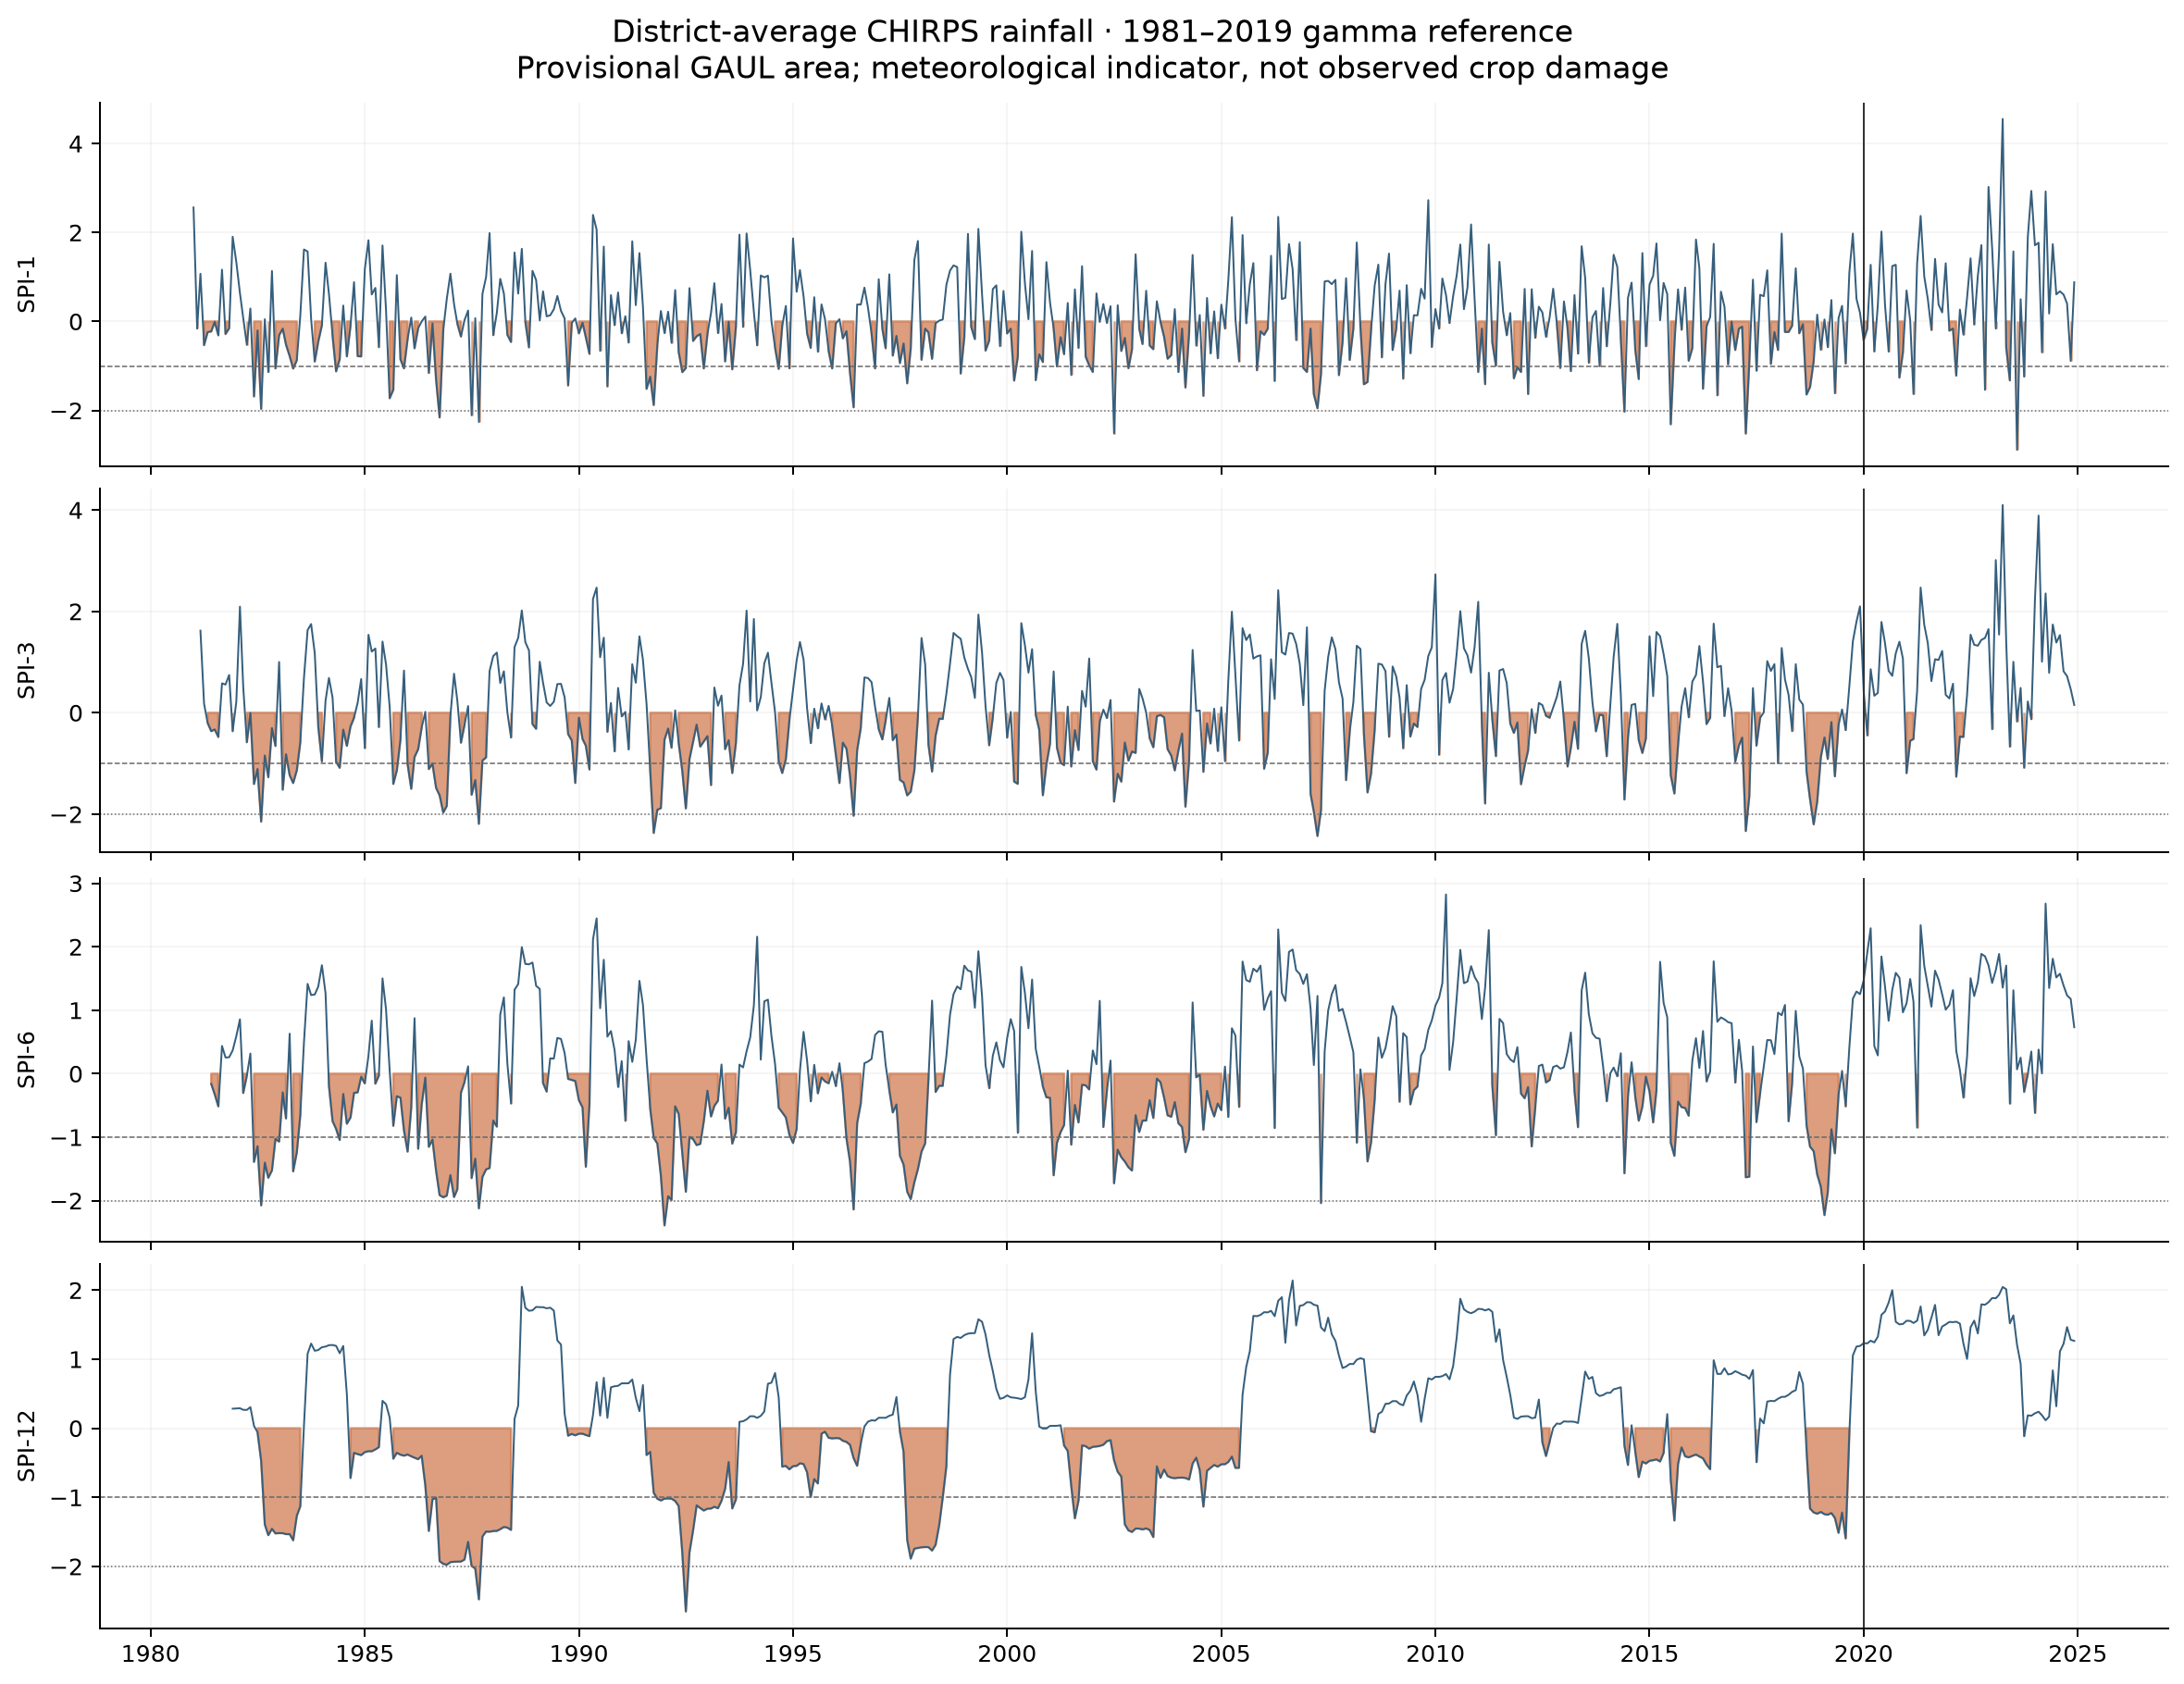

The data file committed next to this chart (first rows):
period, aggregation, boundary_code, boundary_source, dataset, date, district_area_rain_grid_km2, expected_days, month, rain_area_km2, rain_days, rain_mm, rain_valid_fraction, year, rain_for_spi_mm, spi_1, spi_3, spi_6, spi_12
1981-01, district_area_weighted_monthly_total, 70179, FAO/GAUL/2015/level2, UCSB-CHG/CHIRPS/DAILY, 1981-01, 11407, 31, 1, 11407, 31, 7.448, 1, 1981, 7.448, 2.563, , , 
1981-02, district_area_weighted_monthly_total, 70179, FAO/GAUL/2015/level2, UCSB-CHG/CHIRPS/DAILY, 1981-02, 11407, 28, 2, 11407, 28, 0.0, 1, 1981, 0.0, -0.1614, , , 
1981-03, district_area_weighted_monthly_total, 70179, FAO/GAUL/2015/level2, UCSB-CHG/CHIRPS/DAILY, 1981-03, 11407, 31, 3, 11407, 31, 5.455, 1, 1981, 5.455, 1.072, 1.62, , 
1981-04, district_area_weighted_monthly_total, 70179, FAO/GAUL/2015/level2, UCSB-CHG/CHIRPS/DAILY, 1981-04, 11407, 30, 4, 11407, 30, 6.911, 1, 1981, 6.911, -0.5322, 0.1771, , 
1981-05, district_area_weighted_monthly_total, 70179, FAO/GAUL/2015/level2, UCSB-CHG/CHIRPS/DAILY, 1981-05, 11407, 31, 5, 11407, 31, 13.03, 1, 1981, 13.03, -0.2403, -0.1965, , 
1981-06, district_area_weighted_monthly_total, 70179, FAO/GAUL/2015/level2, UCSB-CHG/CHIRPS/DAILY, 1981-06, 11407, 30, 6, 11407, 30, 106.4, 1, 1981, 106.4, -0.2242, -0.3629, -0.1602, 
1981-07, district_area_weighted_monthly_total, 70179, FAO/GAUL/2015/level2, UCSB-CHG/CHIRPS/DAILY, 1981-07, 11407, 31, 7, 11407, 31, 143.5, 1, 1981, 143.5, -0.007816, -0.3295, -0.3244, 
1981-08, district_area_weighted_monthly_total, 70179, FAO/GAUL/2015/level2, UCSB-CHG/CHIRPS/DAILY, 1981-08, 11407, 31, 8, 11407, 31, 125, 1, 1981, 125, -0.3104, -0.4777, -0.515, 
1981-09, district_area_weighted_monthly_total, 70179, FAO/GAUL/2015/level2, UCSB-CHG/CHIRPS/DAILY, 1981-09, 11407, 30, 9, 11407, 30, 278.1, 1, 1981, 278.1, 1.164, 0.5804, 0.4372, 
1981-10, district_area_weighted_monthly_total, 70179, FAO/GAUL/2015/level2, UCSB-CHG/CHIRPS/DAILY, 1981-10, 11407, 31, 10, 11407, 31, 50.83, 1, 1981, 50.83, -0.2821, 0.5563, 0.2543, 
1981-11, district_area_weighted_monthly_total, 70179, FAO/GAUL/2015/level2, UCSB-CHG/CHIRPS/DAILY, 1981-11, 11407, 30, 11, 11407, 30, 15.42, 1, 1981, 15.42, -0.1527, 0.7454, 0.2593, 
1981-12, district_area_weighted_monthly_total, 70179, FAO/GAUL/2015/level2, UCSB-CHG/CHIRPS/DAILY, 1981-12, 11407, 31, 12, 11407, 31, 7.208, 1, 1981, 7.208, 1.904, -0.3657, 0.3668, 0.2829
1982-01, district_area_weighted_monthly_total, 70179, FAO/GAUL/2015/level2, UCSB-CHG/CHIRPS/DAILY, 1982-01, 11407, 31, 1, 11407, 31, 2.516, 1, 1982, 2.516, 1.335, 0.2205, 0.5909, 0.2864
1982-02, district_area_weighted_monthly_total, 70179, FAO/GAUL/2015/level2, UCSB-CHG/CHIRPS/DAILY, 1982-02, 11407, 28, 2, 11407, 28, 0.5659, 1, 1982, 0.5659, 0.6367, 2.093, 0.857, 0.2896
1982-03, district_area_weighted_monthly_total, 70179, FAO/GAUL/2015/level2, UCSB-CHG/CHIRPS/DAILY, 1982-03, 11407, 31, 3, 11407, 31, 1.564, 1, 1982, 1.564, 0.07553, 0.5081, -0.304, 0.2665
1982-04, district_area_weighted_monthly_total, 70179, FAO/GAUL/2015/level2, UCSB-CHG/CHIRPS/DAILY, 1982-04, 11407, 30, 4, 11407, 30, 6.925, 1, 1982, 6.925, -0.5272, -0.5813, -0.03042, 0.2655
1982-05, district_area_weighted_monthly_total, 70179, FAO/GAUL/2015/level2, UCSB-CHG/CHIRPS/DAILY, 1982-05, 11407, 31, 5, 11407, 31, 19.47, 1, 1982, 19.47, 0.2913, -0.004265, 0.3172, 0.3057
1982-06, district_area_weighted_monthly_total, 70179, FAO/GAUL/2015/level2, UCSB-CHG/CHIRPS/DAILY, 1982-06, 11407, 30, 6, 11407, 30, 61.18, 1, 1982, 61.18, -1.685, -1.405, -1.39, 0.03262
1982-07, district_area_weighted_monthly_total, 70179, FAO/GAUL/2015/level2, UCSB-CHG/CHIRPS/DAILY, 1982-07, 11407, 31, 7, 11407, 31, 129.9, 1, 1982, 129.9, -0.2026, -1.109, -1.143, -0.05687
1982-08, district_area_weighted_monthly_total, 70179, FAO/GAUL/2015/level2, UCSB-CHG/CHIRPS/DAILY, 1982-08, 11407, 31, 8, 11407, 31, 61.7, 1, 1982, 61.7, -1.966, -2.147, -2.075, -0.4718
1982-09, district_area_weighted_monthly_total, 70179, FAO/GAUL/2015/level2, UCSB-CHG/CHIRPS/DAILY, 1982-09, 11407, 30, 9, 11407, 30, 159.7, 1, 1982, 159.7, 0.0493, -0.8443, -1.402, -1.392
1982-10, district_area_weighted_monthly_total, 70179, FAO/GAUL/2015/level2, UCSB-CHG/CHIRPS/DAILY, 1982-10, 11407, 31, 10, 11407, 31, 22.99, 1, 1982, 22.99, -1.139, -1.271, -1.64, -1.547
1982-11, district_area_weighted_monthly_total, 70179, FAO/GAUL/2015/level2, UCSB-CHG/CHIRPS/DAILY, 1982-11, 11407, 30, 11, 11407, 30, 36.11, 1, 1982, 36.11, 1.135, -0.3027, -1.525, -1.456
1982-12, district_area_weighted_monthly_total, 70179, FAO/GAUL/2015/level2, UCSB-CHG/CHIRPS/DAILY, 1982-12, 11407, 31, 12, 11407, 31, 2.308, 1, 1982, 2.308, -1.055, -0.6549, -1.027, -1.522
1983-01, district_area_weighted_monthly_total, 70179, FAO/GAUL/2015/level2, UCSB-CHG/CHIRPS/DAILY, 1983-01, 11407, 31, 1, 11407, 31, 0.1087, 1, 1983, 0.1087, -0.3094, 1.002, -1.07, -1.518
1983-02, district_area_weighted_monthly_total, 70179, FAO/GAUL/2015/level2, UCSB-CHG/CHIRPS/DAILY, 1983-02, 11407, 28, 2, 11407, 28, 0.0, 1, 1983, 0.0, -0.1614, -1.518, -0.295, -1.519
1983-03, district_area_weighted_monthly_total, 70179, FAO/GAUL/2015/level2, UCSB-CHG/CHIRPS/DAILY, 1983-03, 11407, 31, 3, 11407, 31, 0.5124, 1, 1983, 0.5124, -0.5211, -0.8185, -0.7056, -1.533
1983-04, district_area_weighted_monthly_total, 70179, FAO/GAUL/2015/level2, UCSB-CHG/CHIRPS/DAILY, 1983-04, 11407, 30, 4, 11407, 30, 6.242, 1, 1983, 6.242, -0.7756, -1.23, 0.631, -1.533
1983-05, district_area_weighted_monthly_total, 70179, FAO/GAUL/2015/level2, UCSB-CHG/CHIRPS/DAILY, 1983-05, 11407, 31, 5, 11407, 31, 6.257, 1, 1983, 6.257, -1.058, -1.386, -1.539, -1.622
1983-06, district_area_weighted_monthly_total, 70179, FAO/GAUL/2015/level2, UCSB-CHG/CHIRPS/DAILY, 1983-06, 11407, 30, 6, 11407, 30, 84.19, 1, 1983, 84.19, -0.873, -1.135, -1.239, -1.268
1983-07, district_area_weighted_monthly_total, 70179, FAO/GAUL/2015/level2, UCSB-CHG/CHIRPS/DAILY, 1983-07, 11407, 31, 7, 11407, 31, 155, 1, 1983, 155, 0.1455, -0.5769, -0.6488, -1.128
1983-08, district_area_weighted_monthly_total, 70179, FAO/GAUL/2015/level2, UCSB-CHG/CHIRPS/DAILY, 1983-08, 11407, 31, 8, 11407, 31, 241.6, 1, 1983, 241.6, 1.618, 0.6911, 0.4957, 0.04007
1983-09, district_area_weighted_monthly_total, 70179, FAO/GAUL/2015/level2, UCSB-CHG/CHIRPS/DAILY, 1983-09, 11407, 30, 9, 11407, 30, 332.5, 1, 1983, 332.5, 1.573, 1.63, 1.415, 1.079
1983-10, district_area_weighted_monthly_total, 70179, FAO/GAUL/2015/level2, UCSB-CHG/CHIRPS/DAILY, 1983-10, 11407, 31, 10, 11407, 31, 66.39, 1, 1983, 66.39, 0.05481, 1.75, 1.239, 1.226
1983-11, district_area_weighted_monthly_total, 70179, FAO/GAUL/2015/level2, UCSB-CHG/CHIRPS/DAILY, 1983-11, 11407, 30, 11, 11407, 30, 8.245, 1, 1983, 8.245, -0.8993, 1.176, 1.248, 1.121
1983-12, district_area_weighted_monthly_total, 70179, FAO/GAUL/2015/level2, UCSB-CHG/CHIRPS/DAILY, 1983-12, 11407, 31, 12, 11407, 31, 3.021, 1, 1983, 3.021, -0.4521, -0.2727, 1.374, 1.133
1984-01, district_area_weighted_monthly_total, 70179, FAO/GAUL/2015/level2, UCSB-CHG/CHIRPS/DAILY, 1984-01, 11407, 31, 1, 11407, 31, 0.2155, 1, 1984, 0.2155, -0.08542, -0.9595, 1.709, 1.173
1984-02, district_area_weighted_monthly_total, 70179, FAO/GAUL/2015/level2, UCSB-CHG/CHIRPS/DAILY, 1984-02, 11407, 29, 2, 11407, 29, 2.095, 1, 1984, 2.095, 1.321, 0.2378, 1.267, 1.182
1984-03, district_area_weighted_monthly_total, 70179, FAO/GAUL/2015/level2, UCSB-CHG/CHIRPS/DAILY, 1984-03, 11407, 31, 3, 11407, 31, 3.321, 1, 1984, 3.321, 0.6221, 0.6866, -0.1867, 1.202
1984-04, district_area_weighted_monthly_total, 70179, FAO/GAUL/2015/level2, UCSB-CHG/CHIRPS/DAILY, 1984-04, 11407, 30, 4, 11407, 30, 7.532, 1, 1984, 7.532, -0.3201, 0.2959, -0.7474, 1.205
1984-05, district_area_weighted_monthly_total, 70179, FAO/GAUL/2015/level2, UCSB-CHG/CHIRPS/DAILY, 1984-05, 11407, 31, 5, 11407, 31, 5.875, 1, 1984, 5.875, -1.121, -0.9669, -0.8696, 1.193
1984-06, district_area_weighted_monthly_total, 70179, FAO/GAUL/2015/level2, UCSB-CHG/CHIRPS/DAILY, 1984-06, 11407, 30, 6, 11407, 30, 85.04, 1, 1984, 85.04, -0.846, -1.085, -1.045, 1.086
1984-07, district_area_weighted_monthly_total, 70179, FAO/GAUL/2015/level2, UCSB-CHG/CHIRPS/DAILY, 1984-07, 11407, 31, 7, 11407, 31, 171.8, 1, 1984, 171.8, 0.3575, -0.3329, -0.3199, 1.191
1984-08, district_area_weighted_monthly_total, 70179, FAO/GAUL/2015/level2, UCSB-CHG/CHIRPS/DAILY, 1984-08, 11407, 31, 8, 11407, 31, 103.6, 1, 1984, 103.6, -0.7848, -0.6533, -0.7885, 0.487
1984-09, district_area_weighted_monthly_total, 70179, FAO/GAUL/2015/level2, UCSB-CHG/CHIRPS/DAILY, 1984-09, 11407, 30, 9, 11407, 30, 147.5, 1, 1984, 147.5, -0.09361, -0.2709, -0.6908, -0.7205
1984-10, district_area_weighted_monthly_total, 70179, FAO/GAUL/2015/level2, UCSB-CHG/CHIRPS/DAILY, 1984-10, 11407, 31, 10, 11407, 31, 117.6, 1, 1984, 117.6, 0.8835, -0.09868, -0.3028, -0.3565
1984-11, district_area_weighted_monthly_total, 70179, FAO/GAUL/2015/level2, UCSB-CHG/CHIRPS/DAILY, 1984-11, 11407, 30, 11, 11407, 30, 9.203, 1, 1984, 9.203, -0.778, 0.1998, -0.2945, -0.3742
1984-12, district_area_weighted_monthly_total, 70179, FAO/GAUL/2015/level2, UCSB-CHG/CHIRPS/DAILY, 1984-12, 11407, 31, 12, 11407, 31, 2.61, 1, 1984, 2.61, -0.7858, 0.6651, -0.04827, -0.3889
1985-01, district_area_weighted_monthly_total, 70179, FAO/GAUL/2015/level2, UCSB-CHG/CHIRPS/DAILY, 1985-01, 11407, 31, 1, 11407, 31, 2.093, 1, 1985, 2.093, 1.177, -0.6969, -0.1531, -0.3454
1985-02, district_area_weighted_monthly_total, 70179, FAO/GAUL/2015/level2, UCSB-CHG/CHIRPS/DAILY, 1985-02, 11407, 28, 2, 11407, 28, 3.883, 1, 1985, 3.883, 1.826, 1.538, 0.2823, -0.3322
1985-03, district_area_weighted_monthly_total, 70179, FAO/GAUL/2015/level2, UCSB-CHG/CHIRPS/DAILY, 1985-03, 11407, 31, 3, 11407, 31, 3.258, 1, 1985, 3.258, 0.6064, 1.207, 0.8361, -0.3334
1985-04, district_area_weighted_monthly_total, 70179, FAO/GAUL/2015/level2, UCSB-CHG/CHIRPS/DAILY, 1985-04, 11407, 30, 4, 11407, 30, 11.26, 1, 1985, 11.26, 0.7542, 1.268, -0.1572, -0.3067
1985-05, district_area_weighted_monthly_total, 70179, FAO/GAUL/2015/level2, UCSB-CHG/CHIRPS/DAILY, 1985-05, 11407, 31, 5, 11407, 31, 9.779, 1, 1985, 9.779, -0.5813, -0.2827, -0.02982, -0.2736
1985-06, district_area_weighted_monthly_total, 70179, FAO/GAUL/2015/level2, UCSB-CHG/CHIRPS/DAILY, 1985-06, 11407, 30, 6, 11407, 30, 194.7, 1, 1985, 194.7, 1.708, 1.405, 1.502, 0.3968
1985-07, district_area_weighted_monthly_total, 70179, FAO/GAUL/2015/level2, UCSB-CHG/CHIRPS/DAILY, 1985-07, 11407, 31, 7, 11407, 31, 162.5, 1, 1985, 162.5, 0.2426, 0.9512, 1.011, 0.3471
1985-08, district_area_weighted_monthly_total, 70179, FAO/GAUL/2015/level2, UCSB-CHG/CHIRPS/DAILY, 1985-08, 11407, 31, 8, 11407, 31, 69.03, 1, 1985, 69.03, -1.725, 0.114, 0.04637, 0.1534
1985-09, district_area_weighted_monthly_total, 70179, FAO/GAUL/2015/level2, UCSB-CHG/CHIRPS/DAILY, 1985-09, 11407, 30, 9, 11407, 30, 58.14, 1, 1985, 58.14, -1.535, -1.404, -0.8215, -0.4402
1985-10, district_area_weighted_monthly_total, 70179, FAO/GAUL/2015/level2, UCSB-CHG/CHIRPS/DAILY, 1985-10, 11407, 31, 10, 11407, 31, 129.6, 1, 1985, 129.6, 1.042, -1.138, -0.3549, -0.3549
1985-11, district_area_weighted_monthly_total, 70179, FAO/GAUL/2015/level2, UCSB-CHG/CHIRPS/DAILY, 1985-11, 11407, 30, 11, 11407, 30, 8.627, 1, 1985, 8.627, -0.8498, -0.5304, -0.3778, -0.3828
1985-12, district_area_weighted_monthly_total, 70179, FAO/GAUL/2015/level2, UCSB-CHG/CHIRPS/DAILY, 1985-12, 11407, 31, 12, 11407, 31, 2.309, 1, 1985, 2.309, -1.054, 0.8327, -0.8922, -0.3969
... 468 more rows
